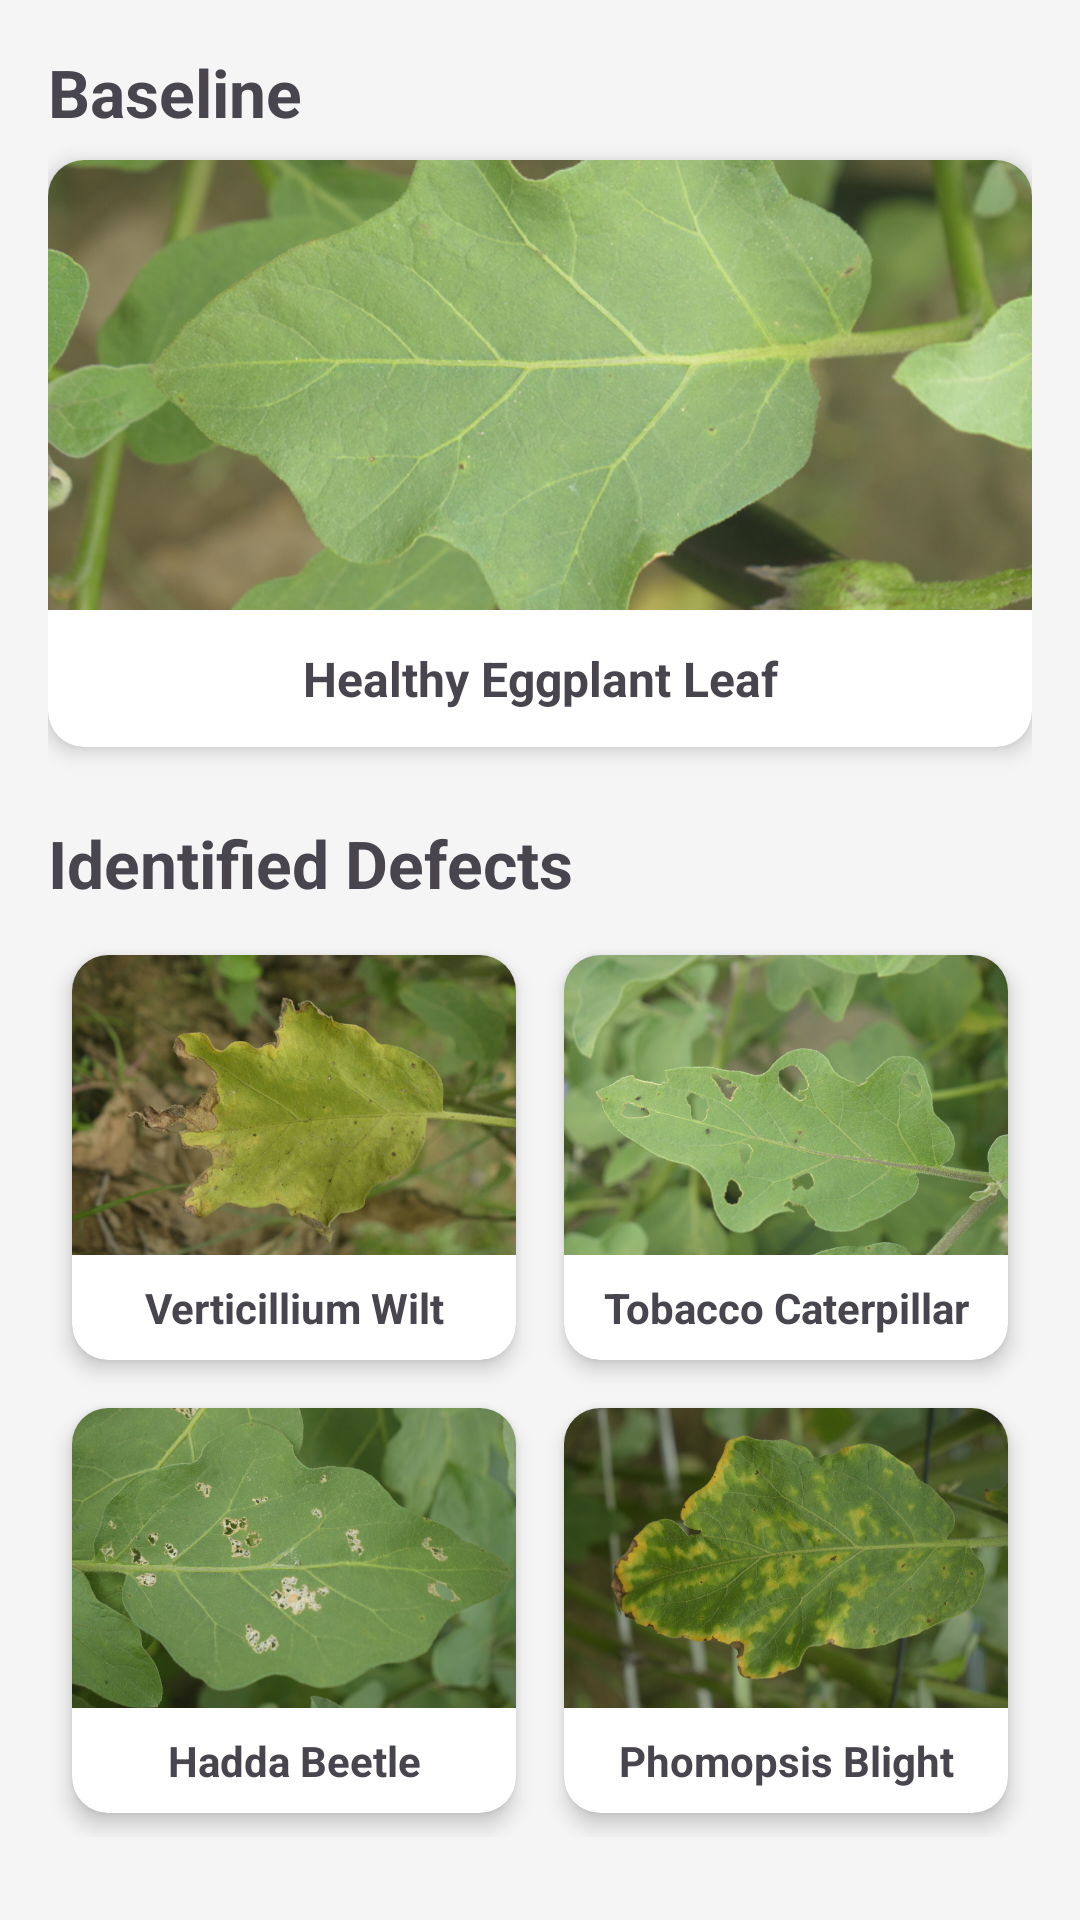

This screen was rendered from an Android layout file. Write that file and the resources it references.
<!-- AndroidManifest.xml: application theme Theme.EFOS -->
<!-- res/layout/fragment_defects.xml -->
<?xml version="1.0" encoding="utf-8"?>
<ScrollView xmlns:android="http://schemas.android.com/apk/res/android"
    xmlns:app="http://schemas.android.com/apk/res-auto"
    android:layout_width="match_parent"
    android:layout_height="match_parent"
    android:background="#F5F5F5">

    <LinearLayout
        android:layout_width="match_parent"
        android:layout_height="wrap_content"
        android:orientation="vertical"
        android:padding="16dp">

        
        <TextView
            android:layout_width="wrap_content"
            android:layout_height="wrap_content"
            android:text="Baseline"
            android:textSize="22sp"
            android:textStyle="bold"
            android:layout_marginBottom="8dp"/>

        <androidx.cardview.widget.CardView
            android:id="@+id/card_healthy"
            android:layout_width="match_parent"
            android:layout_height="wrap_content"
            app:cardCornerRadius="12dp"
            app:cardElevation="4dp"
            android:layout_marginBottom="24dp">

            <LinearLayout
                android:layout_width="match_parent"
                android:layout_height="wrap_content"
                android:orientation="vertical">
                <ImageView
                    android:layout_width="match_parent"
                    android:layout_height="150dp"
                    android:scaleType="centerCrop"
                    android:src="@drawable/img_healthy" /> 
                <TextView
                    android:layout_width="match_parent"
                    android:layout_height="wrap_content"
                    android:text="Healthy Eggplant Leaf"
                    android:textAlignment="center"
                    android:padding="12dp"
                    android:textStyle="bold"
                    android:textSize="16sp"/>
            </LinearLayout>
        </androidx.cardview.widget.CardView>

        
        <TextView
            android:layout_width="wrap_content"
            android:layout_height="wrap_content"
            android:text="Identified Defects"
            android:textSize="22sp"
            android:textStyle="bold"
            android:layout_marginBottom="8dp"/>

        <GridLayout
            android:layout_width="match_parent"
            android:layout_height="wrap_content"
            android:columnCount="2"
            android:alignmentMode="alignMargins"
            android:columnOrderPreserved="false">

            
            <androidx.cardview.widget.CardView
                android:id="@+id/card_verticillium"
                android:layout_width="0dp"
                android:layout_height="wrap_content"
                android:layout_columnWeight="1"
                android:layout_margin="8dp"
                app:cardCornerRadius="12dp"
                app:cardElevation="4dp">
                <LinearLayout
                    android:layout_width="match_parent"
                    android:layout_height="wrap_content"
                    android:orientation="vertical">
                    <ImageView
                        android:layout_width="match_parent"
                        android:layout_height="100dp"
                        android:scaleType="centerCrop"
                        android:src="@drawable/img_verticillium" />
                    <TextView
                        android:layout_width="match_parent"
                        android:layout_height="wrap_content"
                        android:text="Verticillium Wilt"
                        android:textAlignment="center"
                        android:padding="8dp"
                        android:textStyle="bold"/>
                </LinearLayout>
            </androidx.cardview.widget.CardView>

            
            <androidx.cardview.widget.CardView
                android:id="@+id/card_caterpillar"
                android:layout_width="0dp"
                android:layout_height="wrap_content"
                android:layout_columnWeight="1"
                android:layout_margin="8dp"
                app:cardCornerRadius="12dp"
                app:cardElevation="4dp">
                <LinearLayout
                    android:layout_width="match_parent"
                    android:layout_height="wrap_content"
                    android:orientation="vertical">
                    <ImageView
                        android:layout_width="match_parent"
                        android:layout_height="100dp"
                        android:scaleType="centerCrop"
                        android:src="@drawable/img_tobacco_caterpillar" />
                    <TextView
                        android:layout_width="match_parent"
                        android:layout_height="wrap_content"
                        android:text="Tobacco Caterpillar"
                        android:textAlignment="center"
                        android:padding="8dp"
                        android:textStyle="bold"/>
                </LinearLayout>
            </androidx.cardview.widget.CardView>

            
            <androidx.cardview.widget.CardView
                android:id="@+id/card_beetle"
                android:layout_width="0dp"
                android:layout_height="wrap_content"
                android:layout_columnWeight="1"
                android:layout_margin="8dp"
                app:cardCornerRadius="12dp"
                app:cardElevation="4dp">
                <LinearLayout
                    android:layout_width="match_parent"
                    android:layout_height="wrap_content"
                    android:orientation="vertical">
                    <ImageView
                        android:layout_width="match_parent"
                        android:layout_height="100dp"
                        android:scaleType="centerCrop"
                        android:src="@drawable/img_hadda_beetle" />
                    <TextView
                        android:layout_width="match_parent"
                        android:layout_height="wrap_content"
                        android:text="Hadda Beetle"
                        android:textAlignment="center"
                        android:padding="8dp"
                        android:textStyle="bold"/>
                </LinearLayout>
            </androidx.cardview.widget.CardView>

            
            <androidx.cardview.widget.CardView
                android:id="@+id/card_phomopsis"
                android:layout_width="0dp"
                android:layout_height="wrap_content"
                android:layout_columnWeight="1"
                android:layout_margin="8dp"
                app:cardCornerRadius="12dp"
                app:cardElevation="4dp">
                <LinearLayout
                    android:layout_width="match_parent"
                    android:layout_height="wrap_content"
                    android:orientation="vertical">
                    <ImageView
                        android:layout_width="match_parent"
                        android:layout_height="100dp"
                        android:scaleType="centerCrop"
                        android:src="@drawable/img_phomopsis" />
                    <TextView
                        android:layout_width="match_parent"
                        android:layout_height="wrap_content"
                        android:text="Phomopsis Blight"
                        android:textAlignment="center"
                        android:padding="8dp"
                        android:textStyle="bold"/>
                </LinearLayout>
            </androidx.cardview.widget.CardView>

        </GridLayout>
    </LinearLayout>
</ScrollView>
<!-- resources referenced by this layout -->
<resources>
  <!-- drawable img_hadda_beetle: jpg bitmap (drawable, 301859 bytes) -->
  <!-- drawable img_healthy: jpg bitmap (drawable, 303590 bytes) -->
  <!-- drawable img_phomopsis: jpg bitmap (drawable, 298574 bytes) -->
  <!-- drawable img_tobacco_caterpillar: jpg bitmap (drawable, 282302 bytes) -->
  <!-- drawable img_verticillium: jpg bitmap (drawable, 343807 bytes) -->
  <style name="Theme.EFOS" parent="Base.Theme.EFOS" />
  <style name="Base.Theme.EFOS" parent="Theme.Material3.DayNight.NoActionBar">
          
          
      </style>
</resources>
